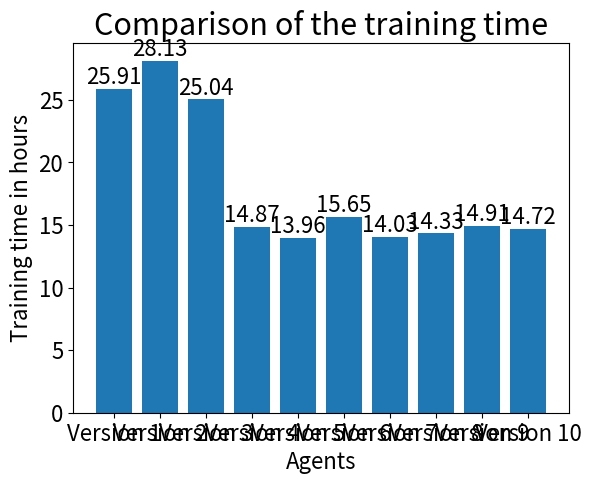

Here is the Python script that generated this plot:
import matplotlib.pyplot as plt


labels = ['Version 1', 'Version 2', 'Version 3', 'Version 4', 'Version 5',
          'Version 6', 'Version 7', 'Version 8', 'Version 9', 'Version 10']
training_time_secs = [93264.61471366882, 101255.86065530777, 90129.44551753998, 53526.764860630035, 50251.625046014786,
                      56348.13920235634, 50497.646312236786, 51604.49959921837, 53683.23340797424, 53007.85903096199]


def prepare_plots():
    plt.rc('font', size=16)
    plt.rc('axes', titlesize=22)
    plt.rc('axes', labelsize=16)
    plt.rc('xtick', labelsize=16)
    plt.rc('ytick', labelsize=16)
    plt.rc('figure', titlesize=30)

def plot_trainings_duration():
    training_time_hours = [round(x / 3600, 2) for x in training_time_secs]
    plt.bar_label(plt.bar(labels, training_time_hours))
    plt.title("Comparison of the training time")
    plt.ylabel("Training time in hours")
    plt.xlabel('Agents')
    plt.show()


if __name__ == '__main__':
    prepare_plots()
    plot_trainings_duration()
